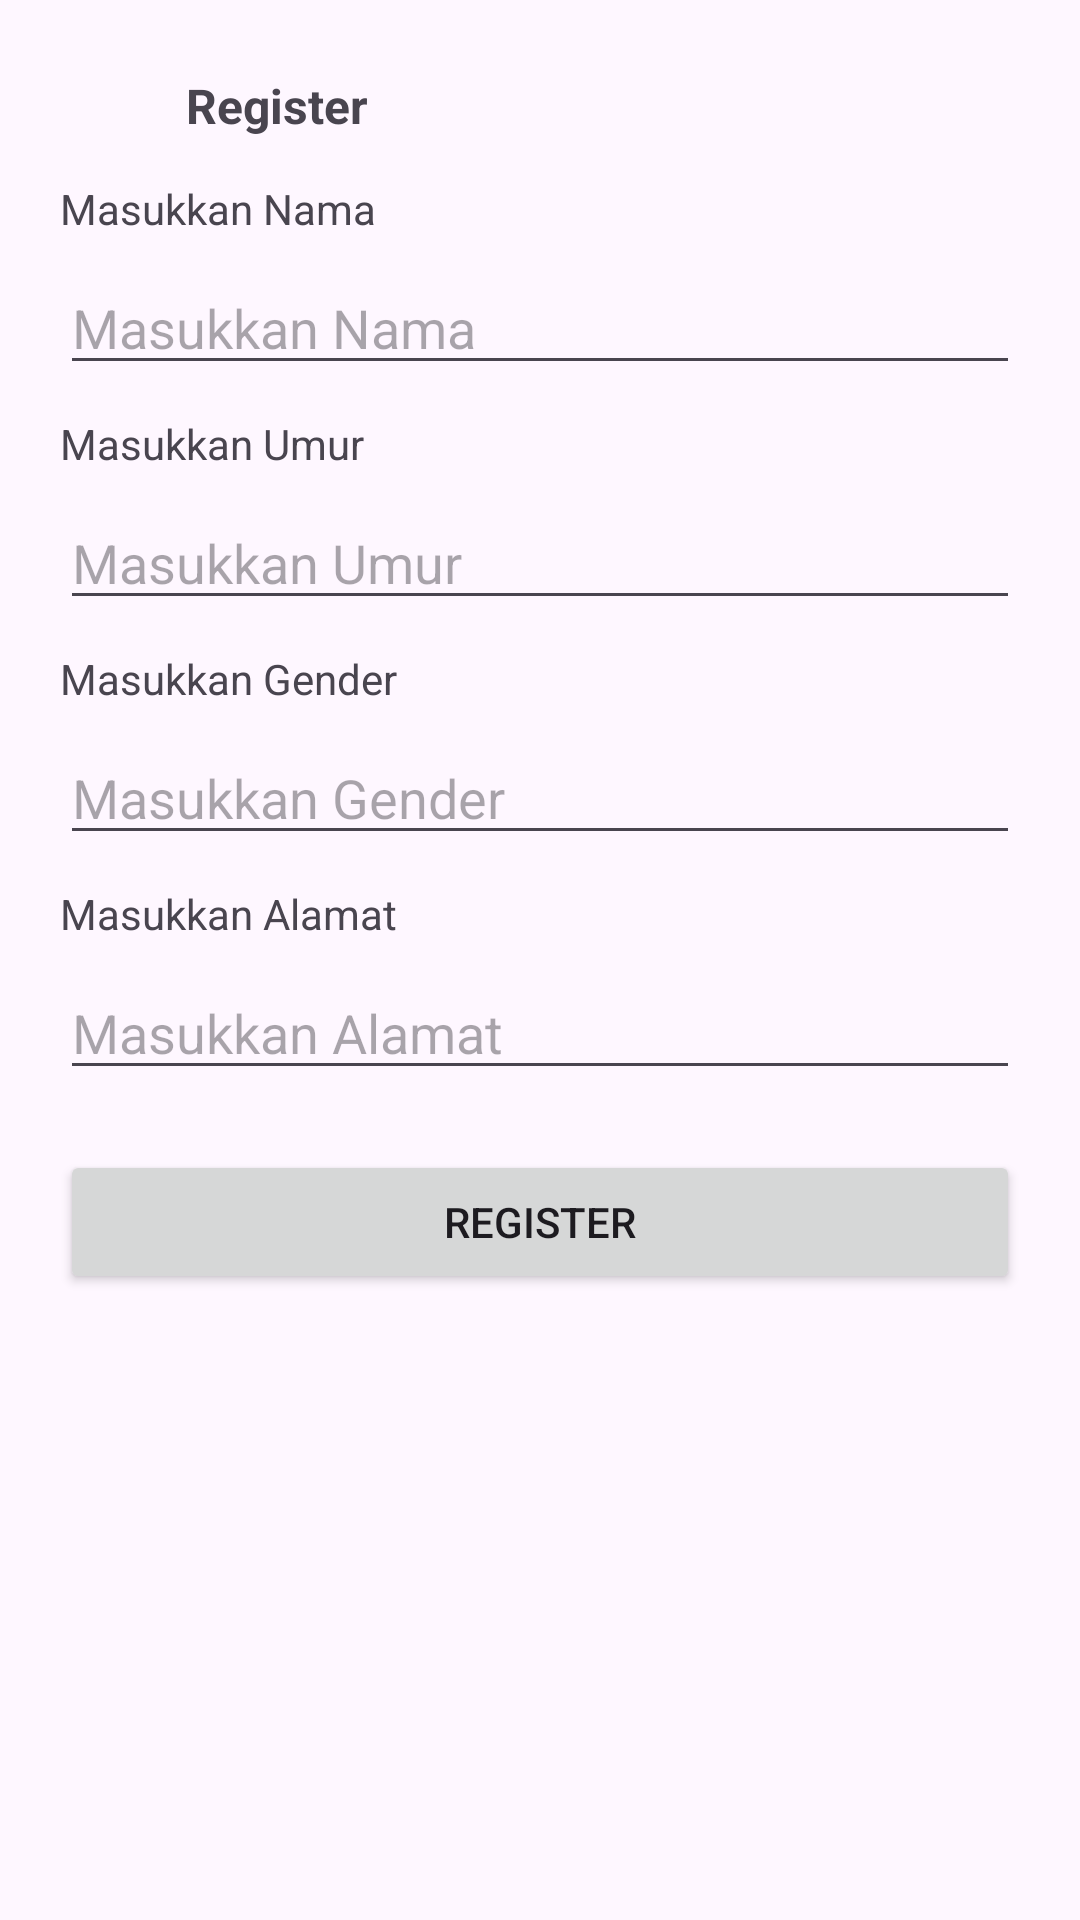

Android layout source for this screen:
<!-- AndroidManifest.xml: application theme Theme.MandiriApps -->
<!-- res/layout/activity_register.xml -->
<?xml version="1.0" encoding="utf-8"?>
<androidx.constraintlayout.widget.ConstraintLayout xmlns:android="http://schemas.android.com/apk/res/android"
    android:layout_width="match_parent"
    android:layout_height="match_parent"
    xmlns:app="http://schemas.android.com/apk/res-auto"
    android:padding="20dp">

    <include
        android:id="@+id/vToolbar"
        layout="@layout/component_toolbar"
        android:layout_width="0dp"
        android:layout_height="wrap_content"
        app:layout_constraintEnd_toEndOf="parent"
        app:layout_constraintStart_toStartOf="parent"
        app:layout_constraintTop_toTopOf="parent"
        />
    <TextView
        android:id="@+id/tvTitleName"
        android:layout_width="match_parent"
        android:layout_height="wrap_content"
        android:text="Masukkan Nama"
        app:layout_constraintTop_toBottomOf="@+id/vToolbar"
        app:layout_constraintStart_toStartOf="parent"
        app:layout_constraintEnd_toEndOf="parent"
        android:layout_marginTop="10dp"
        />
    <EditText
        android:id="@+id/etName"
        android:layout_width="match_parent"
        android:layout_height="wrap_content"
        android:hint="Masukkan Nama"
        app:layout_constraintTop_toBottomOf="@+id/tvTitleName"
        app:layout_constraintStart_toStartOf="parent"
        app:layout_constraintEnd_toEndOf="parent"
        android:layout_marginTop="8dp"
        />
    <TextView
        android:id="@+id/tvTitleUmur"
        android:layout_width="match_parent"
        android:layout_height="wrap_content"
        android:text="Masukkan Umur"
        app:layout_constraintTop_toBottomOf="@+id/etName"
        app:layout_constraintStart_toStartOf="parent"
        app:layout_constraintEnd_toEndOf="parent"
        android:layout_marginTop="10dp"
        />
    <EditText
        android:id="@+id/etUmur"
        android:layout_width="match_parent"
        android:layout_height="wrap_content"
        android:hint="Masukkan Umur"
        app:layout_constraintTop_toBottomOf="@+id/tvTitleUmur"
        app:layout_constraintStart_toStartOf="parent"
        app:layout_constraintEnd_toEndOf="parent"
        android:layout_marginTop="8dp"
        />
    <TextView
        android:id="@+id/tvTitleGender"
        android:layout_width="match_parent"
        android:layout_height="wrap_content"
        android:text="Masukkan Gender"
        app:layout_constraintTop_toBottomOf="@+id/etUmur"
        app:layout_constraintStart_toStartOf="parent"
        app:layout_constraintEnd_toEndOf="parent"
        android:layout_marginTop="10dp"
        />
    <EditText
        android:id="@+id/etGender"
        android:layout_width="match_parent"
        android:layout_height="wrap_content"
        android:hint="Masukkan Gender"
        app:layout_constraintTop_toBottomOf="@+id/tvTitleGender"
        app:layout_constraintStart_toStartOf="parent"
        app:layout_constraintEnd_toEndOf="parent"
        android:layout_marginTop="8dp"
        />
    <TextView
        android:id="@+id/tvTitleAlamat"
        android:layout_width="match_parent"
        android:layout_height="wrap_content"
        android:text="Masukkan Alamat"
        app:layout_constraintTop_toBottomOf="@+id/etGender"
        app:layout_constraintStart_toStartOf="parent"
        app:layout_constraintEnd_toEndOf="parent"
        android:layout_marginTop="10dp"
        />
    <EditText
        android:id="@+id/etAlamat"
        android:layout_width="match_parent"
        android:layout_height="wrap_content"
        android:hint="Masukkan Alamat"
        app:layout_constraintTop_toBottomOf="@+id/tvTitleAlamat"
        app:layout_constraintStart_toStartOf="parent"
        app:layout_constraintEnd_toEndOf="parent"
        android:layout_marginTop="8dp"
        />
    <Button
        android:id="@+id/btnRegister"
        android:layout_width="match_parent"
        android:layout_height="wrap_content"
        android:text="Register"
        app:layout_constraintTop_toBottomOf="@+id/etAlamat"
        app:layout_constraintStart_toStartOf="parent"
        app:layout_constraintEnd_toEndOf="parent"
        android:layout_marginTop="20dp"
        />
</androidx.constraintlayout.widget.ConstraintLayout>
<!-- res/layout/component_toolbar.xml (included above) -->
<?xml version="1.0" encoding="utf-8"?>
<androidx.constraintlayout.widget.ConstraintLayout xmlns:android="http://schemas.android.com/apk/res/android"
    android:layout_width="match_parent"
    android:layout_height="wrap_content"
    xmlns:app="http://schemas.android.com/apk/res-auto"
    xmlns:tools="http://schemas.android.com/tools">
    <ImageView
        android:id="@+id/ivBack"
        android:src="@drawable/ic_arrow_back"
        android:layout_width="30dp"
        android:layout_height="30dp"
        app:layout_constraintTop_toTopOf="parent"
        app:layout_constraintStart_toStartOf="parent"
        />

    <TextView
        android:id="@+id/tvToolbarTitle"
        android:layout_width="wrap_content"
        android:layout_height="wrap_content"
        tools:text="Register"
        android:textSize="16sp"
        android:textStyle="bold"
        android:layout_marginStart="12dp"
        app:layout_constraintBottom_toBottomOf="@+id/ivBack"
        app:layout_constraintStart_toEndOf="@+id/ivBack"
        app:layout_constraintTop_toTopOf="@+id/ivBack" />

</androidx.constraintlayout.widget.ConstraintLayout>
<!-- resources referenced by this layout -->
<resources>
  <style name="Theme.MandiriApps" parent="Base.Theme.MandiriApps">
      </style>
  <style name="Base.Theme.MandiriApps" parent="Theme.Material3.DayNight.NoActionBar">
          
          
      </style>
</resources>
